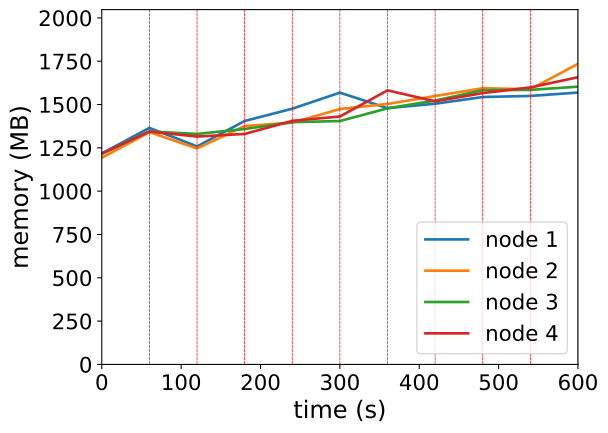

Source data for this figure (header and first rows):
timestamp, ppgcc-m02_pod_amount, ppgcc-m02_memory, ppgcc-m02_cpu, ppgcc-m03_pod_amount, ppgcc-m03_memory, ppgcc-m03_cpu, ppgcc-m04_pod_amount, ppgcc-m04_memory, ppgcc-m04_cpu, ppgcc-m05_pod_amount, ppgcc-m05_memory, ppgcc-m05_cpu
0, 10, 1246980, 222403291, 10, 1221796, 197412687, 10, 1244144, 237660939, 10, 1247156, 205952360
60, 10, 1397988, 403007411, 10, 1372540, 369571892, 10, 1376936, 358184106, 10, 1376516, 322266145
120, 10, 1288644, 623837194, 10, 1276576, 654147381, 10, 1362236, 638030623, 10, 1346816, 592673908
180, 10, 1438860, 798194718, 10, 1409040, 748066915, 10, 1391408, 840734634, 10, 1362260, 797244047
240, 10, 1511460, 966367057, 10, 1428972, 779716429, 10, 1431988, 961864497, 10, 1439612, 922569619
300, 10, 1606396, 1108273726, 10, 1509720, 988666961, 10, 1438456, 1057637544, 10, 1465352, 978855646
360, 10, 1514656, 1090544297, 9, 1539552, 1119274783, 10, 1513828, 1069219442, 11, 1619924, 1153765724
420, 10, 1540924, 1283883652, 10, 1586544, 1190829711, 10, 1559632, 1190019132, 10, 1554848, 1201483824
480, 10, 1580524, 1327579314, 10, 1632352, 1283684148, 10, 1620616, 1320556137, 10, 1603820, 1356961711
540, 10, 1586860, 1421476467, 10, 1626412, 1250135182, 10, 1622596, 1369665084, 10, 1637216, 1471660880
600, 9, 1606792, 1555367250, 12, 1776900, 1559095713, 9, 1641736, 1315055764, 10, 1697620, 1486326115
